Photos from the image-classification dataset "dataset" in the GitHub repository daai25/RestarauntRecommenderFoodClassifier. Its 2 classes are: food, non food.

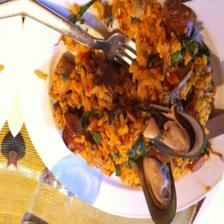
Label: food

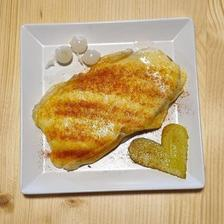
Label: food

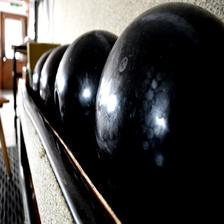
Label: non food

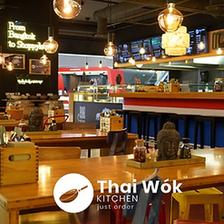
Label: non food

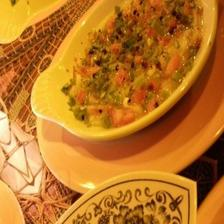
Label: food

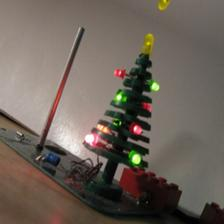
Label: non food
